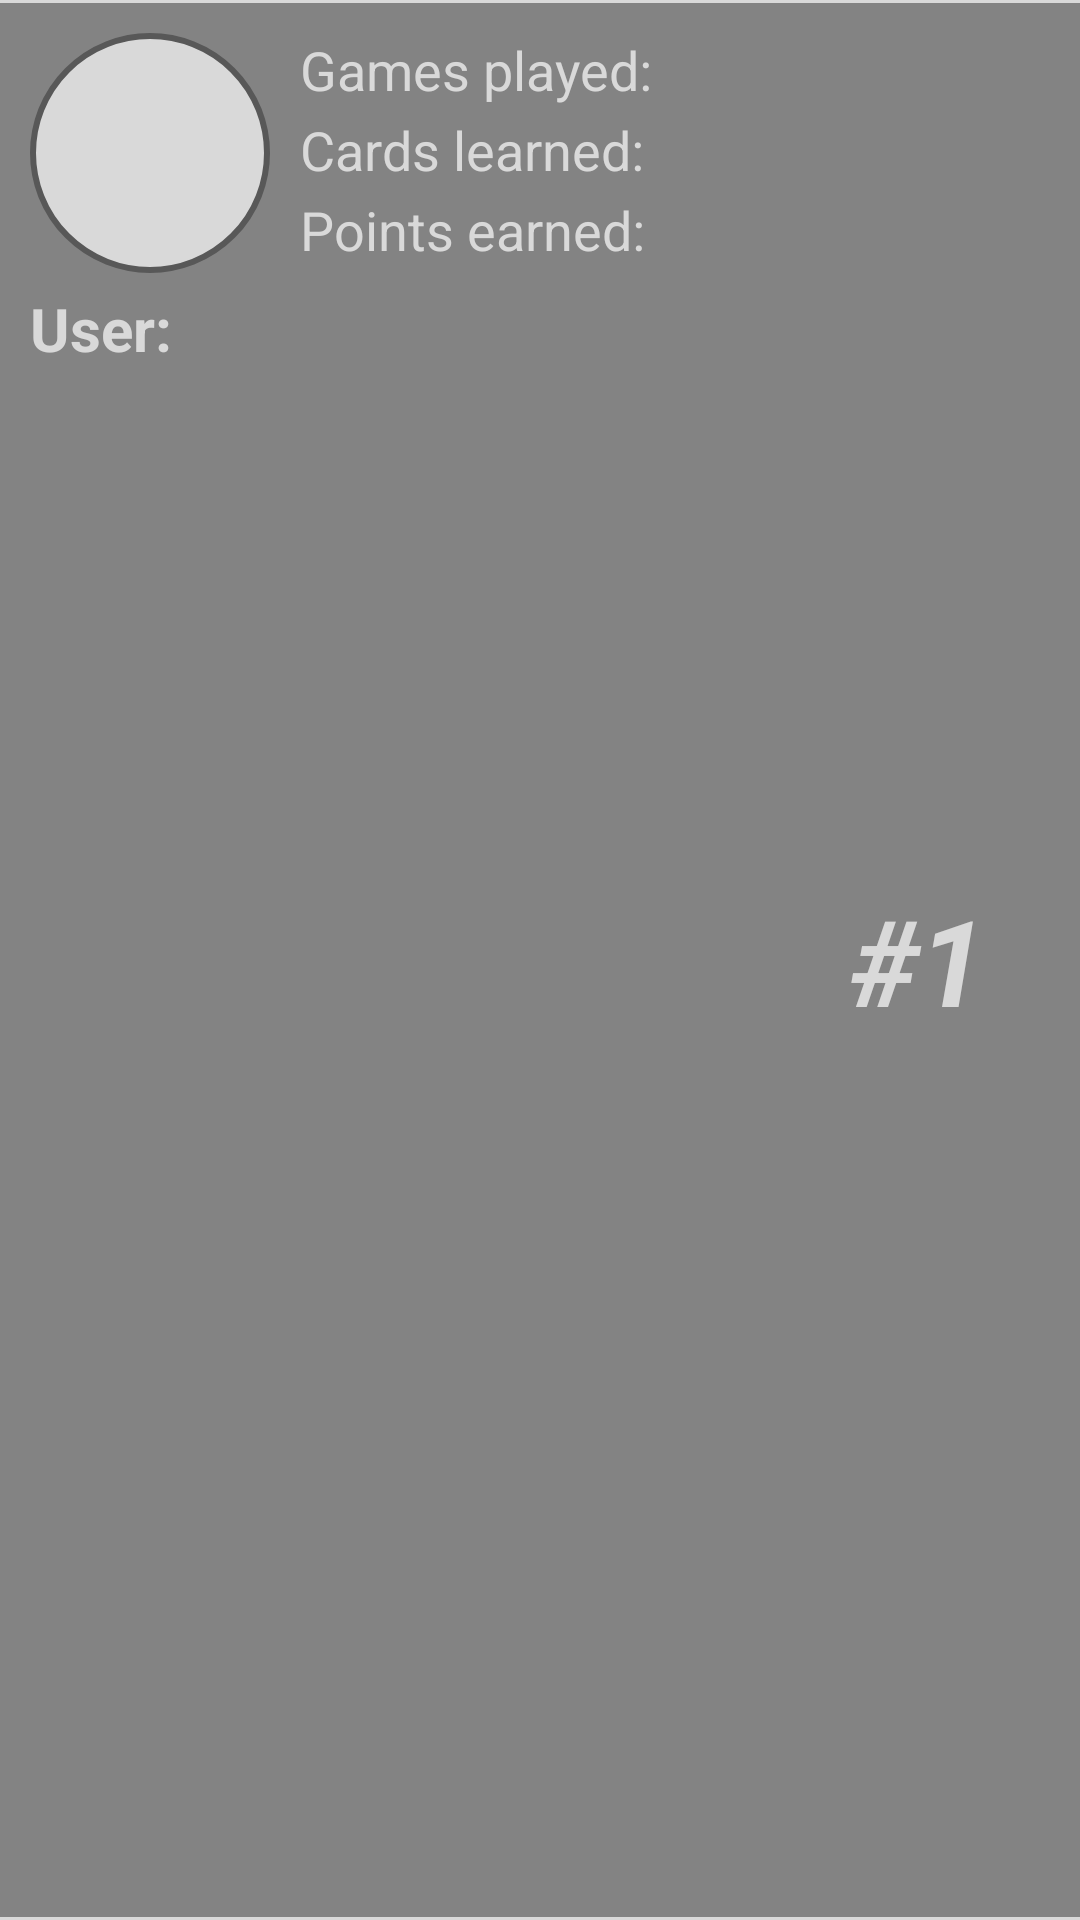

Write the Android layout XML for this screen, with the resource values it uses.
<!-- AndroidManifest.xml: application theme Theme.Nightlearn -->
<!-- res/layout/rating_user_layout.xml -->
<?xml version="1.0" encoding="utf-8"?>
<LinearLayout xmlns:android="http://schemas.android.com/apk/res/android"
    android:layout_width="match_parent"
    android:layout_height="wrap_content"
    android:orientation="vertical">

    <View
        android:id="@+id/vRatingUserUpperSeparator"
        android:layout_width="match_parent"
        android:layout_height="1dp"
        android:background="@color/brightGray" />

    <LinearLayout
        android:layout_width="match_parent"
        android:layout_height="wrap_content"
        android:orientation="horizontal"
        android:layout_weight="10">

    <LinearLayout
        android:layout_width="0dp"
        android:layout_height="wrap_content"
        android:layout_weight="7"
        android:orientation="vertical"
        android:paddingVertical="10dp">

        <LinearLayout
            android:layout_width="match_parent"
            android:layout_height="wrap_content"
            android:orientation="horizontal"
            android:paddingStart="10dp">

            <ImageView
                android:id="@+id/ivRatingUserPicture"
                android:layout_width="80dp"
                android:layout_height="80dp"
                android:padding="2dp"
                android:background="@drawable/profilepic_background"/>
            <LinearLayout
                android:layout_width="match_parent"
                android:layout_height="match_parent"
                android:orientation="vertical"
                android:paddingStart="10dp"
                android:weightSum="3">

                <TextView
                    android:id="@+id/tvRatingGamesPlayed"
                    android:layout_width="wrap_content"
                    android:layout_height="0dp"
                    android:layout_weight="1"
                    android:text="Games played: "
                    android:textSize="18sp"
                    android:textColor="@color/brightGray" />

                <TextView
                    android:id="@+id/tvRatingCardsLearned"
                    android:layout_width="wrap_content"
                    android:layout_height="0sp"
                    android:layout_weight="1"
                    android:text="Cards learned: "
                    android:textSize="18sp"
                    android:textColor="@color/brightGray" />

                <TextView
                    android:id="@+id/tvRatingPointsEarned"
                    android:layout_width="wrap_content"
                    android:layout_height="0dp"
                    android:layout_weight="1"
                    android:text="Points earned: "
                    android:textSize="18sp"
                    android:textColor="@color/brightGray" />

                </LinearLayout>
            </LinearLayout>

        <TextView
            android:id="@+id/tvRatingNickname"
            android:layout_width="wrap_content"
            android:layout_height="wrap_content"
            android:text="User: "
            android:textSize="20sp"
            android:textStyle="bold"
            android:textColor="@color/brightGray"
            android:layout_marginTop="5dp"
            android:layout_marginStart="10dp"/>

    </LinearLayout>

    <TextView
        android:id="@+id/tvRatingUserPlace"
        android:layout_width="0dp"
        android:layout_height="match_parent"
        android:layout_weight="3"
        android:text="#1"
        android:textSize="40sp"
        android:textStyle="bold|italic"
        android:textColor="@color/brightGray"
        android:gravity="center"
        />

</LinearLayout>

    <View
        android:id="@+id/vRatingUserLowerSeparator"
        android:layout_width="match_parent"
        android:layout_height="1dp"
        android:background="@color/brightGray" />

</LinearLayout>
<!-- resources referenced by this layout -->
<resources>
  <color name="brightGray">#D9D9D9</color>
  <!-- drawable profilepic_background (drawable) -->
  <?xml version="1.0" encoding="utf-8"?>
  <shape
      xmlns:android="http://schemas.android.com/apk/res/android"
      android:shape="oval">
  
      <solid android:color="@color/brightGray"/>
      <stroke android:width="2dp" android:color="#585858"/>
      <size
          android:width="555px"
          android:height="555px"/>
  </shape>
  <style name="Theme.Nightlearn" parent="Theme.MaterialComponents.DayNight.NoActionBar">
          
          <item name="colorPrimary">#D9D9D9</item>
          <item name="colorPrimaryVariant">#D9D9D9</item>
          <item name="colorOnPrimary">#585858</item>
          
          <item name="colorSecondary">#FF585858</item>
          <item name="colorSecondaryVariant">@color/teal_700</item>
          <item name="colorOnSecondary">@color/black</item>
          
          <item name="android:statusBarColor" tools:targetApi="l">?attr/colorPrimaryVariant</item>
          <item name="android:windowBackground">#838383</item>
          <item name="android:textColor">#585858</item>
  
          <item name="android:editTextColor">#585858</item>
          <item name="android:colorControlNormal">#585858</item>
          <item name="android:textColorLink">#0000EE</item>
  
          
  
      </style>
  <color name="teal_700">#FF018786</color>
  <color name="black">#FF000000</color>
</resources>
